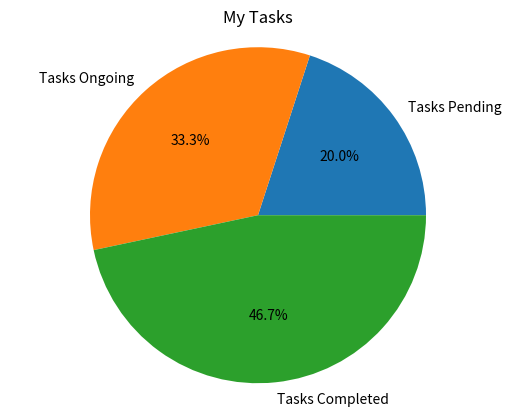

Source code (Python):
import matplotlib.pyplot as plt

Tasks = [300,500,700]

my_labels = 'Tasks Pending','Tasks Ongoing','Tasks Completed'
plt.pie(Tasks, labels=my_labels, autopct='%1.1f%%')
plt.title('My Tasks')
plt.axis('equal')
plt.show()